Labelled photos from "original_png", an image-classification folder in shakir-darbar/shakir. The possible labels are: bronchiectasis, healthy, pneumonia, URTI.

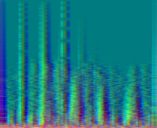
Label: healthy

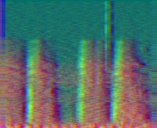
Label: bronchiectasis

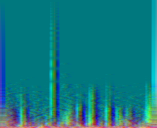
Label: pneumonia

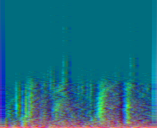
Label: pneumonia

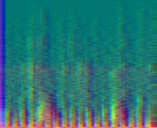
Label: healthy

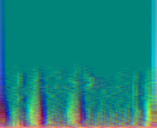
Label: URTI
